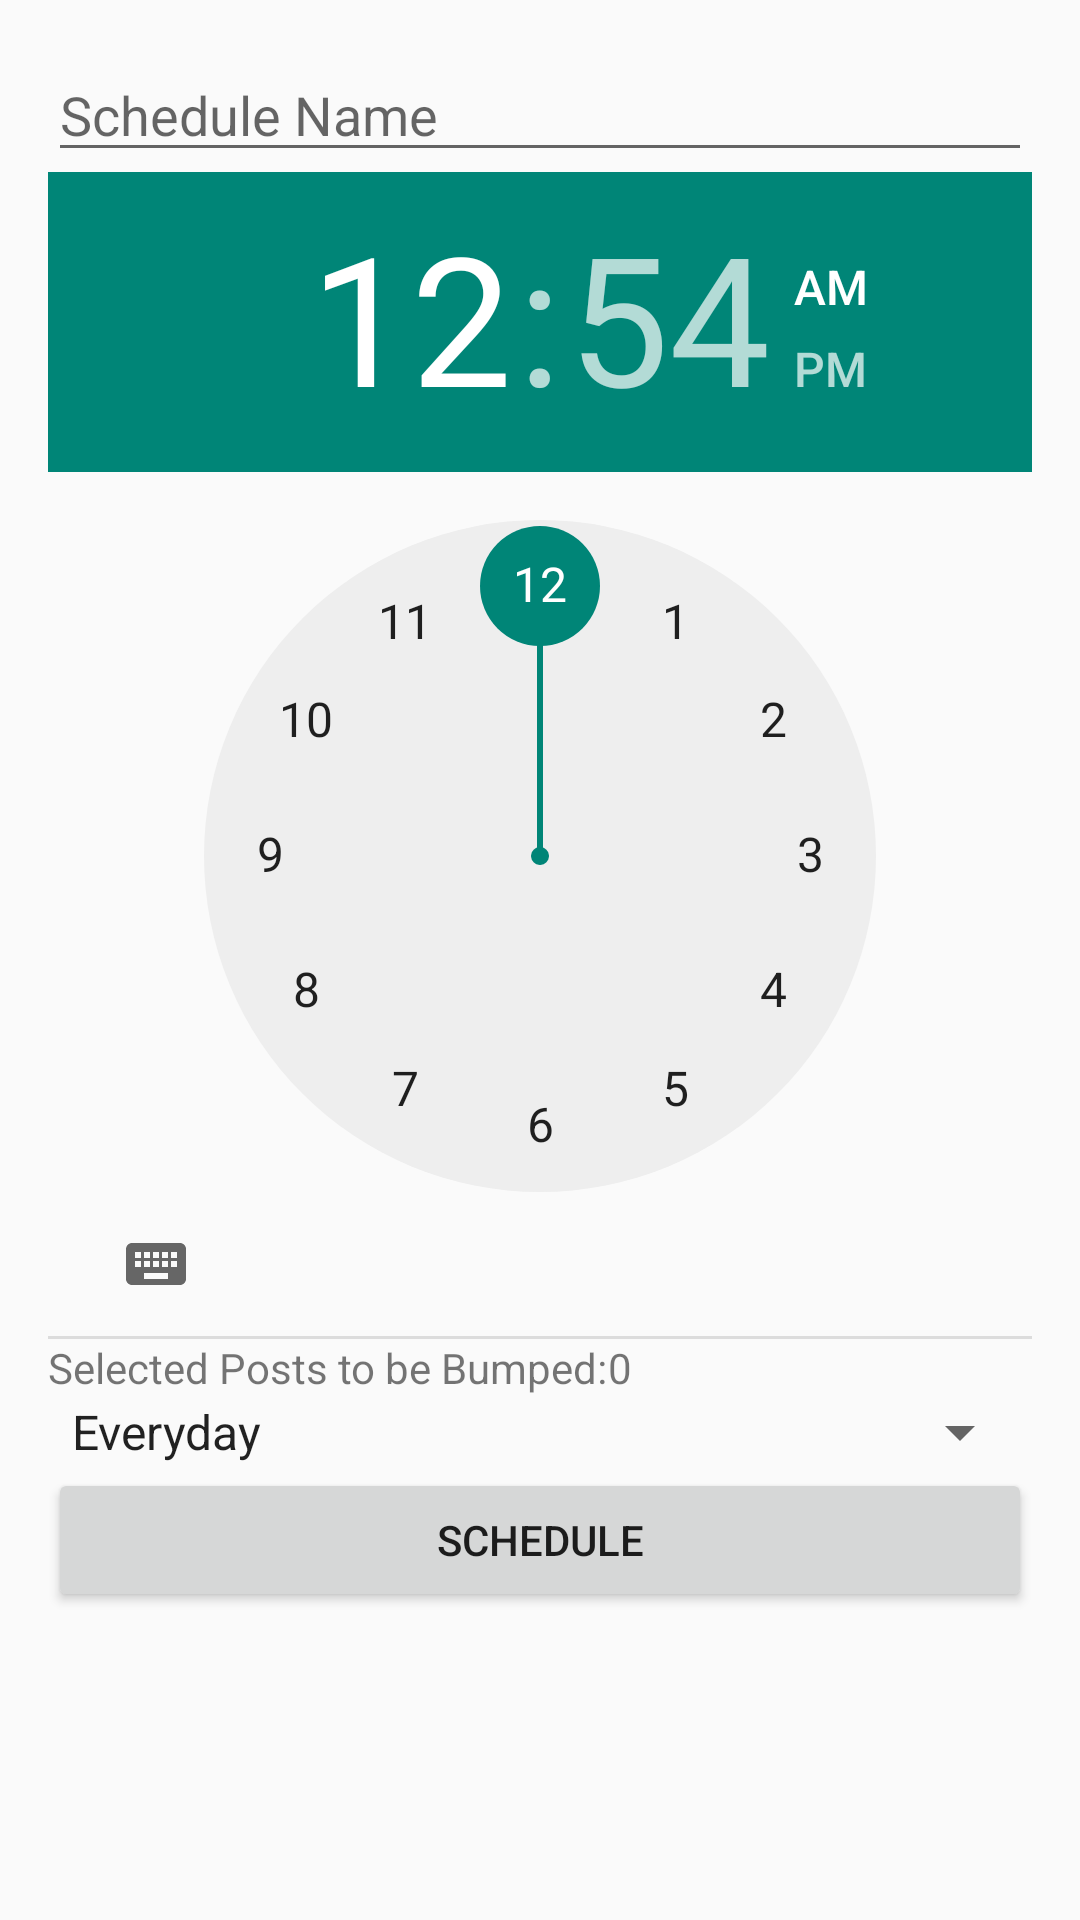

The Android layout XML behind this screen, and the referenced resources:
<!-- AndroidManifest.xml: application theme AppTheme -->
<!-- res/layout/setalarm_details.xml -->
<?xml version="1.0" encoding="utf-8"?>
<ScrollView xmlns:android="http://schemas.android.com/apk/res/android"
    xmlns:tools="http://schemas.android.com/tools"
    android:layout_width="fill_parent"
    android:layout_height="fill_parent"
    android:isScrollContainer="true" >

    <RelativeLayout
        android:layout_width="match_parent"
        android:layout_height="wrap_content"
        android:paddingBottom="16dp"
        android:paddingLeft="16dp"
        android:paddingRight="16dp"
        android:paddingTop="16dp"
        tools:context=".BumperActivity" >

        <EditText
            android:id="@+id/alarm_details_name"
            android:layout_width="fill_parent"
            android:layout_height="wrap_content"
            android:layout_alignParentTop="true"
            android:layout_centerHorizontal="true"
            android:ems="10"
            android:hint="@string/details_alarm_name"
            android:inputType="text"
            android:maxLines="1" />

        <TimePicker
            android:id="@+id/alarm_details_time_picker"
            android:layout_width="wrap_content"
            android:layout_height="wrap_content"
            android:layout_below="@id/alarm_details_name"
            android:layout_centerHorizontal="true"
            android:layout_marginBottom="@dimen/activity_vertical_margin"
            android:layout_marginTop="@dimen/activity_vertical_margin" />

        <View
            android:id="@+id/divider2"
            style="@style/Divider"
            android:layout_below="@id/alarm_details_time_picker"
            android:layout_centerHorizontal="true" />

        <TextView
            android:id="@+id/alarm_details_label_tobebumped"
            android:layout_width="wrap_content"
            android:layout_height="wrap_content"
            android:layout_alignParentLeft="true"
            android:layout_alignParentStart="true"
            android:layout_below="@+id/divider2"
            android:layout_marginBottom="@dimen/activity_vertical_margin"
            android:layout_marginTop="@dimen/activity_vertical_margin"
            android:text="@string/details_tobebumped"
            android:textAppearance="?android:attr/textAppearanceSmall" />

        <TextView
            android:id="@+id/lblNumberBump"
            android:layout_width="wrap_content"
            android:layout_height="wrap_content"
            android:layout_alignBaseline="@+id/alarm_details_label_tobebumped"
            android:layout_alignBottom="@+id/alarm_details_label_tobebumped"
            android:layout_marginLeft="@dimen/activity_horizontal_margin"
            android:layout_marginStart="@dimen/activity_horizontal_margin"
            android:layout_toEndOf="@+id/alarm_details_label_tobebumped"
            android:layout_toRightOf="@+id/alarm_details_label_tobebumped"
            android:text="@string/numberbump" />

        <Spinner
            android:id="@+id/cmbSelectDay"
            android:layout_width="fill_parent"
            android:layout_height="wrap_content"
            android:layout_alignParentLeft="true"
            android:layout_alignParentStart="true"
            android:layout_below="@id/alarm_details_label_tobebumped"
            android:entries="@array/daysEntries"
            android:prompt="@string/daysPrompt" />

        <Button
            android:id="@+id/btnApplyAlarm"
            android:layout_width="fill_parent"
            android:layout_height="wrap_content"
            android:layout_below="@id/cmbSelectDay"
            android:layout_centerHorizontal="true"
            android:layout_marginTop="@dimen/activity_vertical_margin"
            android:text="@string/scheduletext" />

    </RelativeLayout>

</ScrollView>
<!-- resources referenced by this layout -->
<resources>
  <string-array name="daysEntries">
          <item>Everyday</item>
          <item>Sunday</item>
          <item>Monday</item>
          <item>Tuesday</item>
          <item>Wednesday</item>
          <item>Thursday</item>
          <item>Friday</item>
          <item>Saturday</item>
      </string-array>
  <string name="daysPrompt">Choose a Day</string>
  <string name="details_alarm_name">Schedule Name</string>
  <string name="details_tobebumped">Selected Posts to be Bumped:</string>
  <string name="numberbump">0</string>
  <string name="scheduletext">Schedule</string>
  <style name="Divider">
  		<item name="android:layout_width">match_parent</item>
  		<item name="android:layout_height">1dp</item>
  		<item name="android:background">?android:attr/listDivider</item>
  	</style>
  <style name="AppTheme" parent="AppBaseTheme">
          
      </style>
  <style name="AppBaseTheme" parent="Theme.AppCompat.Light">
          
      </style>
</resources>
